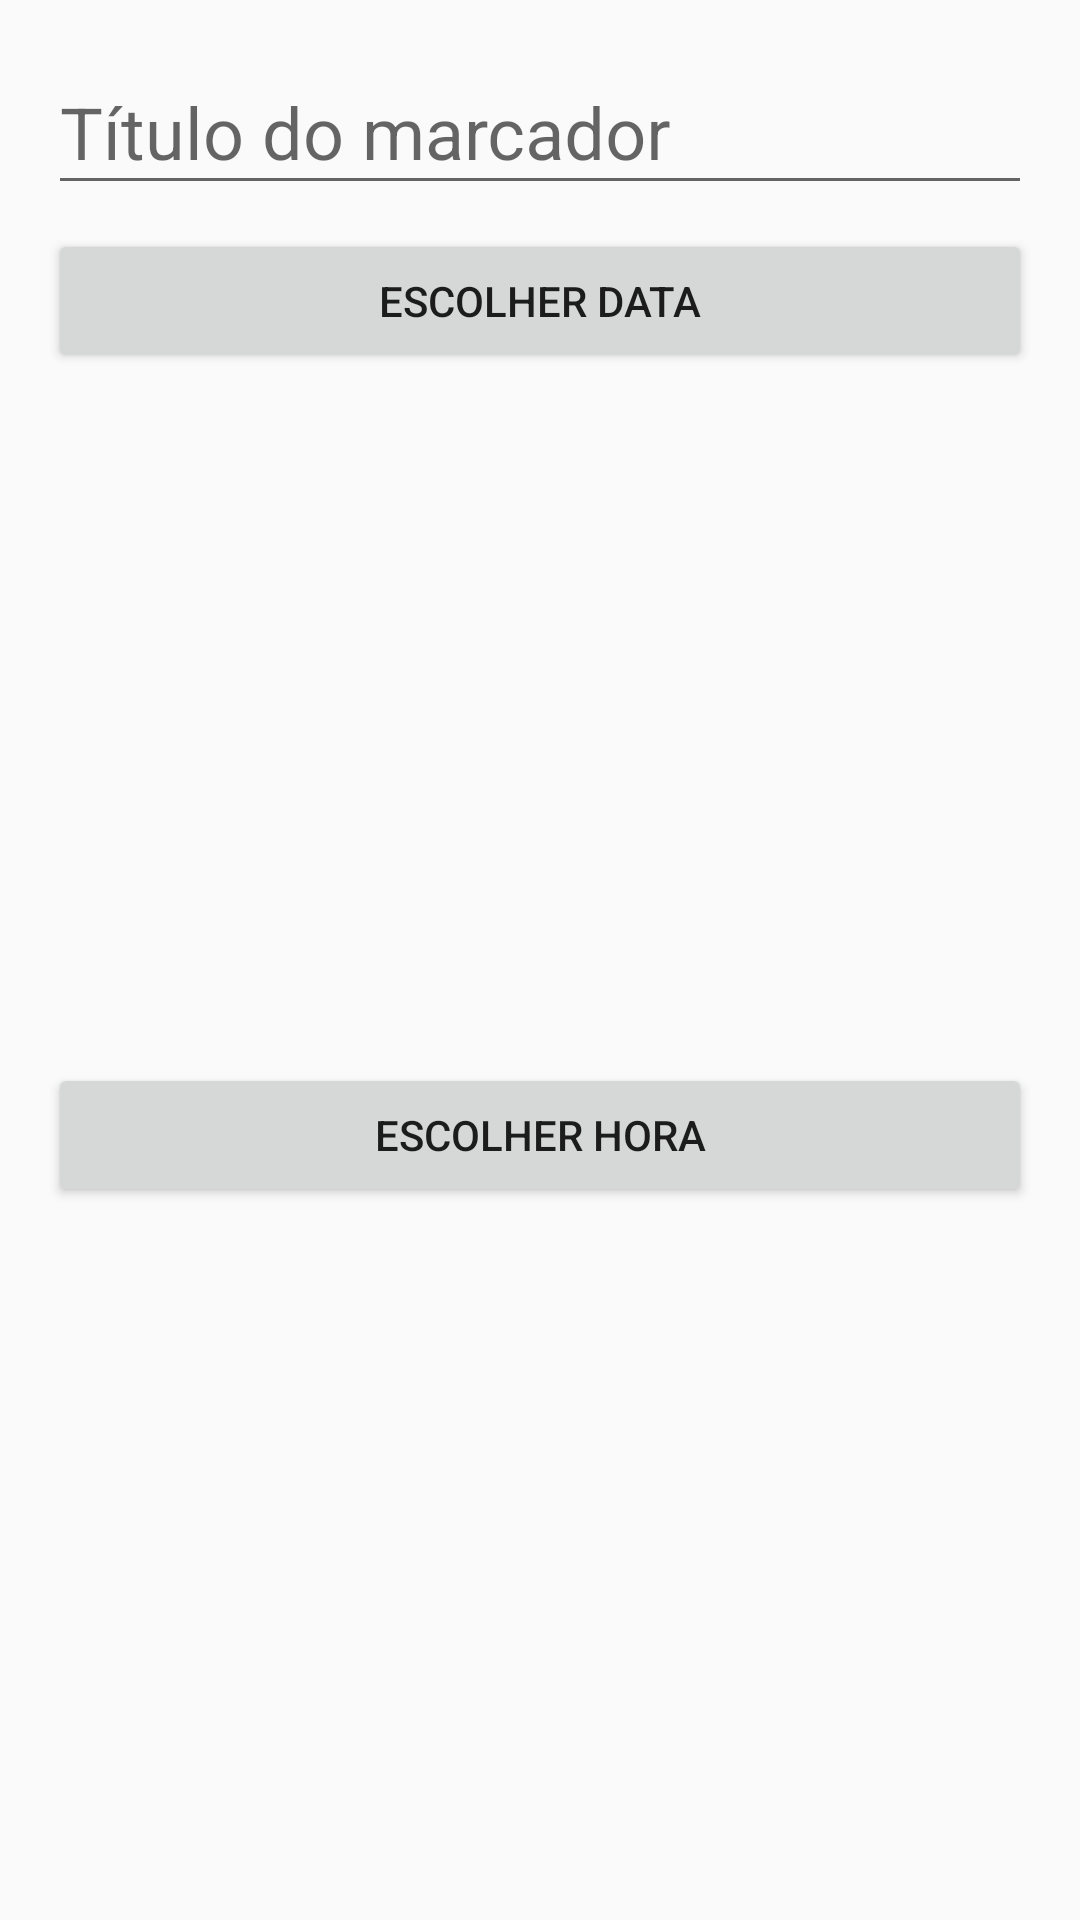

Android layout source for this screen:
<!-- AndroidManifest.xml: application theme AppTheme -->
<!-- res/layout/dialog_new_calendar_item.xml -->
<?xml version="1.0" encoding="utf-8"?>
<android.support.constraint.ConstraintLayout xmlns:android="http://schemas.android.com/apk/res/android"
    xmlns:app="http://schemas.android.com/apk/res-auto"
    xmlns:tools="http://schemas.android.com/tools"
    android:layout_width="match_parent"
    android:layout_height="wrap_content">

    <android.support.design.widget.TextInputLayout
        android:id="@+id/text_layout_calendar_title"
        android:layout_width="0dp"
        android:layout_height="wrap_content"
        android:layout_marginEnd="16dp"
        android:layout_marginLeft="16dp"
        android:layout_marginRight="16dp"
        android:layout_marginStart="16dp"
        android:layout_marginTop="8dp"
        app:layout_constraintEnd_toEndOf="parent"
        app:layout_constraintStart_toStartOf="parent"
        app:layout_constraintTop_toTopOf="parent">

        <android.support.design.widget.TextInputEditText
            android:id="@+id/text_calendar_title"
            android:layout_width="match_parent"
            android:layout_height="wrap_content"
            android:hint="@string/str_calendar_title"
            android:inputType="text|textCapWords|textPersonName"
            android:textSize="24sp" />
    </android.support.design.widget.TextInputLayout>

    <Button
        android:id="@+id/btn_set_date"
        android:layout_width="0dp"
        android:layout_height="wrap_content"
        android:layout_marginTop="8dp"
        android:text="@string/str_define_date"
        app:layout_constraintEnd_toEndOf="@+id/text_layout_calendar_title"
        app:layout_constraintStart_toStartOf="@+id/text_layout_calendar_title"
        app:layout_constraintTop_toBottomOf="@+id/text_layout_calendar_title" />

    <Button
        android:id="@+id/btn_set_time"
        android:layout_width="0dp"
        android:layout_height="wrap_content"
        android:layout_marginBottom="16dp"
        android:layout_marginTop="8dp"
        android:text="@string/str_define_time"
        app:layout_constraintBottom_toBottomOf="parent"
        app:layout_constraintEnd_toEndOf="@+id/btn_set_date"
        app:layout_constraintStart_toStartOf="@+id/btn_set_date"
        app:layout_constraintTop_toBottomOf="@+id/btn_set_date" />

</android.support.constraint.ConstraintLayout>
<!-- resources referenced by this layout -->
<resources>
  <string name="str_calendar_title">Título do marcador</string>
  <string name="str_define_date">Escolher data</string>
  <string name="str_define_time">Escolher hora</string>
  <style name="AppTheme" parent="Theme.AppCompat.Light">
          
          <item name="colorPrimary">@android:color/white</item>
          <item name="colorPrimaryDark">@color/backGrayDark</item>
          <item name="colorAccent">@color/colorAccent</item>
      </style>
  <color name="backGrayDark">#9e9e9e</color>
  <color name="colorAccent">#FF4081</color>
</resources>
